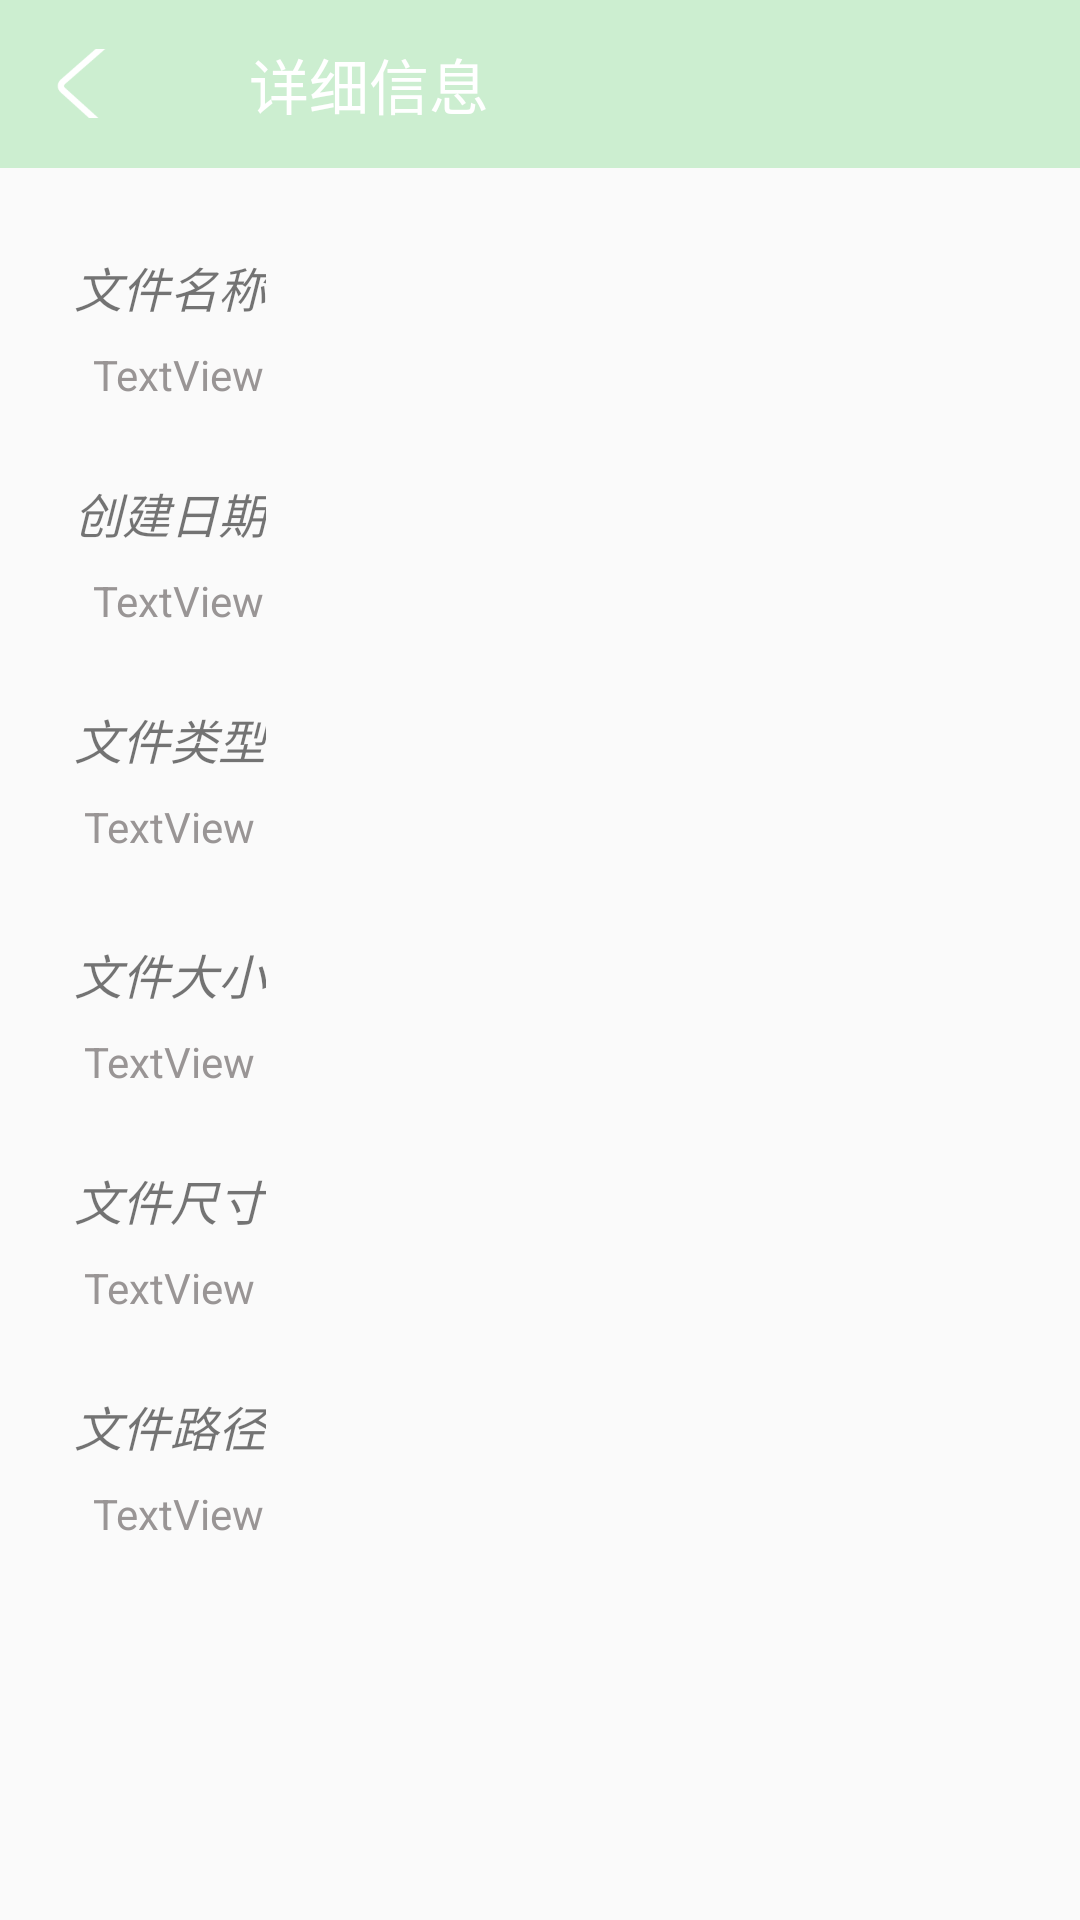

Android layout source for this screen:
<!-- AndroidManifest.xml: application theme AppTheme -->
<!-- res/layout/activity_details.xml -->
<?xml version="1.0" encoding="utf-8"?>
<LinearLayout xmlns:android="http://schemas.android.com/apk/res/android"
    xmlns:app="http://schemas.android.com/apk/res-auto"
    xmlns:tools="http://schemas.android.com/tools"
    android:layout_width="match_parent"
    android:layout_height="match_parent"
    tools:context=".activity.DetailsActivity"
    android:orientation="vertical"
    >

    <android.support.v7.widget.Toolbar
        android:id="@+id/toolbar_main_activity"
        android:layout_width="match_parent"
        android:layout_height="?attr/actionBarSize"
        android:textAlignment="textStart"
        app:titleTextColor="#ffffff"
        android:background="#cceed0">

        <ImageButton
            android:id="@+id/ib_details_back"
            android:layout_width="23dp"
            android:layout_height="23dp"
            android:src="@mipmap/back_icon"
            android:background="#00000000"
            />

        <TextView
            style="@style/TextAppearance.Widget.AppCompat.Toolbar.Title"
            android:layout_width="wrap_content"
            android:layout_height="wrap_content"
            android:text="详细信息"
            android:layout_marginStart="60dp"
            android:layout_gravity="start"
            android:textColor="#ffffff" />

    </android.support.v7.widget.Toolbar>

    <android.support.constraint.ConstraintLayout
        android:layout_width="match_parent"
        android:layout_height="match_parent">

        <TextView
            android:id="@+id/textView3"
            android:layout_width="wrap_content"
            android:layout_height="wrap_content"
            android:layout_marginStart="8dp"
            android:layout_marginTop="28dp"
            android:layout_marginEnd="8dp"
            android:text="文件名称"
            android:textAllCaps="false"
            android:textSize="16sp"
            android:textStyle="italic"
            app:layout_constraintEnd_toEndOf="parent"
            app:layout_constraintHorizontal_bias="0.059"
            app:layout_constraintStart_toStartOf="parent"
            app:layout_constraintTop_toTopOf="parent" />

        <TextView
            android:id="@+id/tv_file_title"
            android:layout_width="match_parent"
            android:layout_height="wrap_content"
            android:layout_marginStart="31dp"
            android:layout_marginTop="8dp"
            android:layout_marginEnd="8dp"
            android:text="TextView"
            android:textAlignment="textStart"
            android:textColor="#999595"
            app:layout_constraintEnd_toEndOf="parent"
            app:layout_constraintHorizontal_bias="0.07"
            app:layout_constraintStart_toStartOf="parent"
            app:layout_constraintTop_toBottomOf="@+id/textView3" />

        <TextView
            android:id="@+id/textView5"
            android:layout_width="wrap_content"
            android:layout_height="wrap_content"
            android:layout_marginStart="8dp"
            android:layout_marginTop="25dp"
            android:layout_marginEnd="8dp"
            android:text="创建日期"
            android:textSize="16sp"
            android:textStyle="italic"
            app:layout_constraintEnd_toEndOf="parent"
            app:layout_constraintHorizontal_bias="0.06"
            app:layout_constraintStart_toStartOf="parent"
            app:layout_constraintTop_toBottomOf="@+id/tv_file_title" />

        <TextView
            android:id="@+id/tv_create_date"
            android:layout_width="match_parent"
            android:layout_height="wrap_content"
            android:layout_marginStart="31dp"
            android:layout_marginTop="8dp"
            android:layout_marginEnd="8dp"
            android:text="TextView"
            android:textColor="#999595"
            app:layout_constraintEnd_toEndOf="parent"
            app:layout_constraintHorizontal_bias="0.07"
            app:layout_constraintStart_toStartOf="parent"
            app:layout_constraintTop_toBottomOf="@+id/textView5" />

        <TextView
            android:id="@+id/textView7"
            android:layout_width="wrap_content"
            android:layout_height="wrap_content"
            android:layout_marginStart="8dp"
            android:layout_marginTop="25dp"
            android:layout_marginEnd="8dp"
            android:text="文件大小"
            android:textSize="16sp"
            android:textStyle="italic"
            app:layout_constraintEnd_toEndOf="parent"
            app:layout_constraintHorizontal_bias="0.06"
            app:layout_constraintStart_toStartOf="parent"
            app:layout_constraintTop_toBottomOf="@+id/tv_file_type" />

        <TextView
            android:id="@+id/tv_file_size"
            android:layout_width="wrap_content"
            android:layout_height="wrap_content"
            android:layout_marginStart="8dp"
            android:layout_marginTop="8dp"
            android:layout_marginEnd="8dp"
            android:text="TextView"
            android:textColor="#999595"
            app:layout_constraintEnd_toEndOf="parent"
            app:layout_constraintHorizontal_bias="0.07"
            app:layout_constraintStart_toStartOf="parent"
            app:layout_constraintTop_toBottomOf="@+id/textView7" />

        <TextView
            android:id="@+id/textView9"
            android:layout_width="wrap_content"
            android:layout_height="wrap_content"
            android:layout_marginStart="8dp"
            android:layout_marginTop="25dp"
            android:layout_marginEnd="8dp"
            android:text="文件尺寸"
            android:textSize="16sp"
            android:textStyle="italic"
            app:layout_constraintEnd_toEndOf="parent"
            app:layout_constraintHorizontal_bias="0.06"
            app:layout_constraintStart_toStartOf="parent"
            app:layout_constraintTop_toBottomOf="@+id/tv_file_size" />

        <TextView
            android:id="@+id/tv_file_dimensions"
            android:layout_width="wrap_content"
            android:layout_height="wrap_content"
            android:layout_marginStart="8dp"
            android:layout_marginTop="8dp"
            android:layout_marginEnd="8dp"
            android:text="TextView"
            android:textColor="#999595"
            app:layout_constraintEnd_toEndOf="parent"
            app:layout_constraintHorizontal_bias="0.07"
            app:layout_constraintStart_toStartOf="parent"
            app:layout_constraintTop_toBottomOf="@+id/textView9" />

        <TextView
            android:id="@+id/textView11"
            android:layout_width="wrap_content"
            android:layout_height="wrap_content"
            android:layout_marginStart="8dp"
            android:layout_marginTop="25dp"
            android:layout_marginEnd="8dp"
            android:text="文件路径"
            android:textAlignment="viewStart"
            android:textSize="16sp"
            android:textStyle="italic"
            app:layout_constraintEnd_toEndOf="parent"
            app:layout_constraintHorizontal_bias="0.06"
            app:layout_constraintStart_toStartOf="parent"
            app:layout_constraintTop_toBottomOf="@+id/tv_file_dimensions" />

        <TextView
            android:id="@+id/tv_file_path"
            android:layout_width="match_parent"
            android:layout_height="wrap_content"
            android:layout_marginStart="31dp"
            android:layout_marginTop="8dp"
            android:layout_marginEnd="8dp"
            android:text="TextView"
            android:textColor="#999595"
            app:layout_constraintEnd_toEndOf="parent"
            app:layout_constraintHorizontal_bias="0.07"
            app:layout_constraintStart_toStartOf="parent"
            app:layout_constraintTop_toBottomOf="@+id/textView11" />

        <TextView
            android:id="@+id/textView"
            android:layout_width="wrap_content"
            android:layout_height="wrap_content"
            android:layout_marginStart="8dp"
            android:layout_marginTop="25dp"
            android:layout_marginEnd="8dp"
            android:text="文件类型"
            android:textSize="16sp"
            android:textStyle="italic"
            app:layout_constraintEnd_toEndOf="parent"
            app:layout_constraintHorizontal_bias="0.06"
            app:layout_constraintStart_toStartOf="parent"
            app:layout_constraintTop_toBottomOf="@+id/tv_create_date" />

        <TextView
            android:id="@+id/tv_file_type"
            android:layout_width="wrap_content"
            android:layout_height="22dp"
            android:layout_marginStart="8dp"
            android:layout_marginTop="8dp"
            android:layout_marginEnd="8dp"
            android:text="TextView"
            android:textColor="#999595"
            app:layout_constraintEnd_toEndOf="parent"
            app:layout_constraintHorizontal_bias="0.07"
            app:layout_constraintStart_toStartOf="parent"
            app:layout_constraintTop_toBottomOf="@+id/textView" />
    </android.support.constraint.ConstraintLayout>

</LinearLayout>
<!-- resources referenced by this layout -->
<resources>
  <!-- mipmap back_icon: png bitmap (mipmap-xxxhdpi, 2637 bytes) -->
  <style name="AppTheme" parent="Theme.AppCompat.Light.NoActionBar">
          
          <item name="colorPrimary">@color/background</item>
          <item name="colorPrimaryDark">@color/background</item>
          <item name="colorAccent">@color/colorAccent</item>
      </style>
  <color name="background">#cceed0</color>
  <color name="colorAccent">#D81B60</color>
</resources>
